Dataset: mas_enfermedades (GitHub, JupaaF/DatosAcronex). Classes: eye spot, red leaf spot, ring spot.

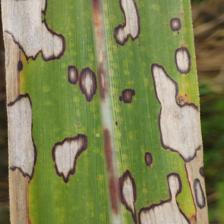
Label: ring spot

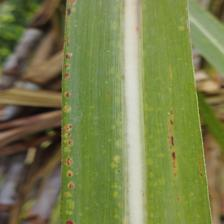
Label: eye spot

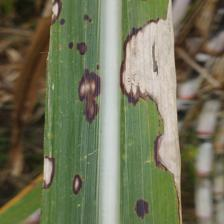
Label: ring spot

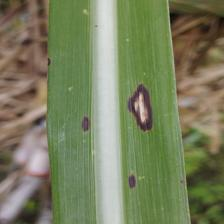
Label: ring spot

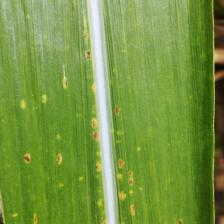
Label: eye spot

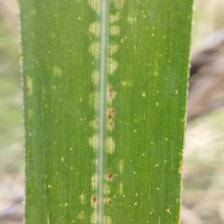
Label: eye spot
